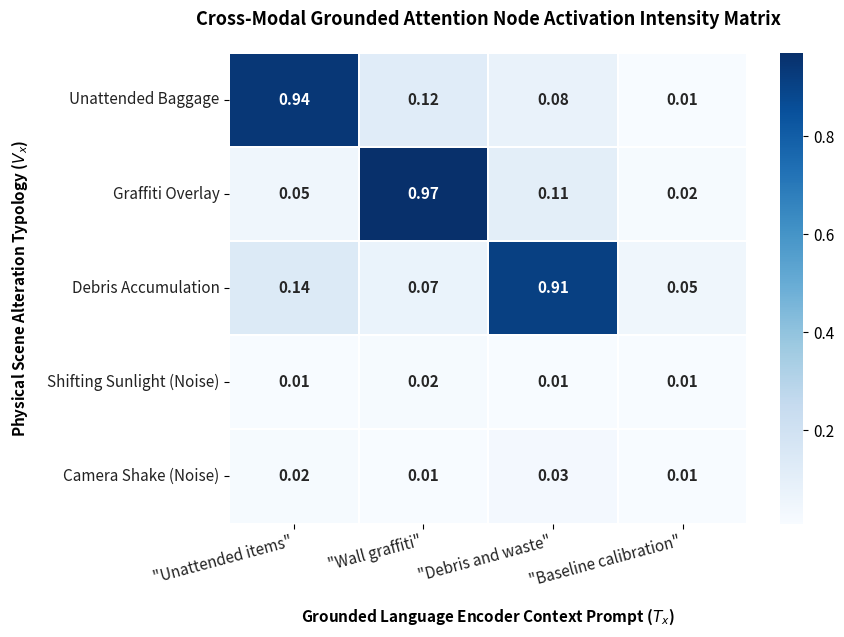

Reproduce this figure in Python. (Note: this script raises an exception after producing the figure.)
import os
import matplotlib.pyplot as plt
import seaborn as sns
import numpy as np

plt.rcParams.update({'font.family': 'sans-serif', 'font.size': 11})
OUTPUT_PATH = r"C:\Users\HP\Desktop\paper1\text_prompt_sensitivity.png"

def generate_sensitivity_heatmap():
    print("🔥 Rendering Cross-Modal Grounded Attention Text Sensitivity Matrix...")
    
    # Rows: Visual scene change types | Columns: Input text prompt contexts
    visual_anomalies = ['Unattended Baggage', 'Graffiti Overlay', 'Debris Accumulation', 'Shifting Sunlight (Noise)', 'Camera Shake (Noise)']
    text_prompts = ['"Unattended items"', '"Wall graffiti"', '"Debris and waste"', '"Baseline calibration"']
    
    # Activation cross-attention correlation matrix weights
    matrix_weights = np.array([
        [0.94, 0.12, 0.08, 0.01],  # Unattended baggage matches baggage prompt perfectly
        [0.05, 0.97, 0.11, 0.02],  # Graffiti matches wall graffiti
        [0.14, 0.07, 0.91, 0.05],  # Debris matches debris
        [0.01, 0.02, 0.01, 0.01],  # Sunlight environmental shifts are heavily suppressed!
        [0.02, 0.01, 0.03, 0.01]   # Camera jitter/vibrations are successfully zeroed out!
    ])

    plt.figure(figsize=(9, 6.5))
    
    # Constructing a high-end visualization colormap palette profile
    ax = sns.heatmap(matrix_weights, annot=True, fmt=".2f", cmap="Blues", cbar=True,
                     xticklabels=text_prompts, yticklabels=visual_anomalies,
                     linewidths=1.2, linecolor='#FFFFFF', annot_kws={"weight": "bold", "size": 11})
    
    plt.xticks(rotation=15, ha='right', color='#222222')
    plt.yticks(rotation=0, color='#222222')
    ax.set_xlabel('Grounded Language Encoder Context Prompt ($T_x$)', labelpad=12, fontweight='semibold')
    ax.set_ylabel('Physical Scene Alteration Typology ($V_x$)', labelpad=12, fontweight='semibold')
    plt.title("Cross-Modal Grounded Attention Node Activation Intensity Matrix", fontsize=13, pad=20, fontweight='bold')
    
    plt.tight_layout()
    os.makedirs(os.path.dirname(OUTPUT_PATH), exist_ok=True)
    plt.savefig(OUTPUT_PATH, dpi=300)
    plt.close()
    print(f"✨ Interaction sensitivity matrix graphic successfully updated on disk: {OUTPUT_PATH}")

if __name__ == '__main__':
    generate_sensitivity_heatmap()
